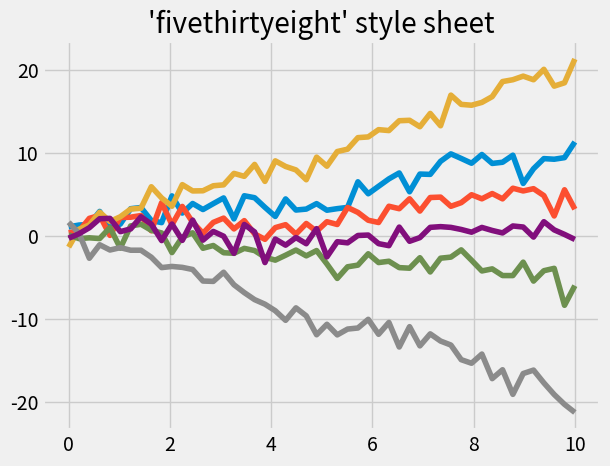

Reproduce this figure in Python.
"""
===========================
FiveThirtyEight style sheet
===========================

This shows an example of the "fivethirtyeight" styling, which
tries to replicate the styles from FiveThirtyEight.com.
"""

from matplotlib import pyplot as plt
import numpy as np


plt.style.use('fivethirtyeight')

x = np.linspace(0, 10)

# Fixing random state for reproducibility
np.random.seed(19680801)

fig, ax = plt.subplots()

ax.plot(x, np.sin(x) + x + np.random.randn(50))
ax.plot(x, np.sin(x) + 0.5 * x + np.random.randn(50))
ax.plot(x, np.sin(x) + 2 * x + np.random.randn(50))
ax.plot(x, np.sin(x) - 0.5 * x + np.random.randn(50))
ax.plot(x, np.sin(x) - 2 * x + np.random.randn(50))
ax.plot(x, np.sin(x) + np.random.randn(50))
ax.set_title("'fivethirtyeight' style sheet")

plt.show()
